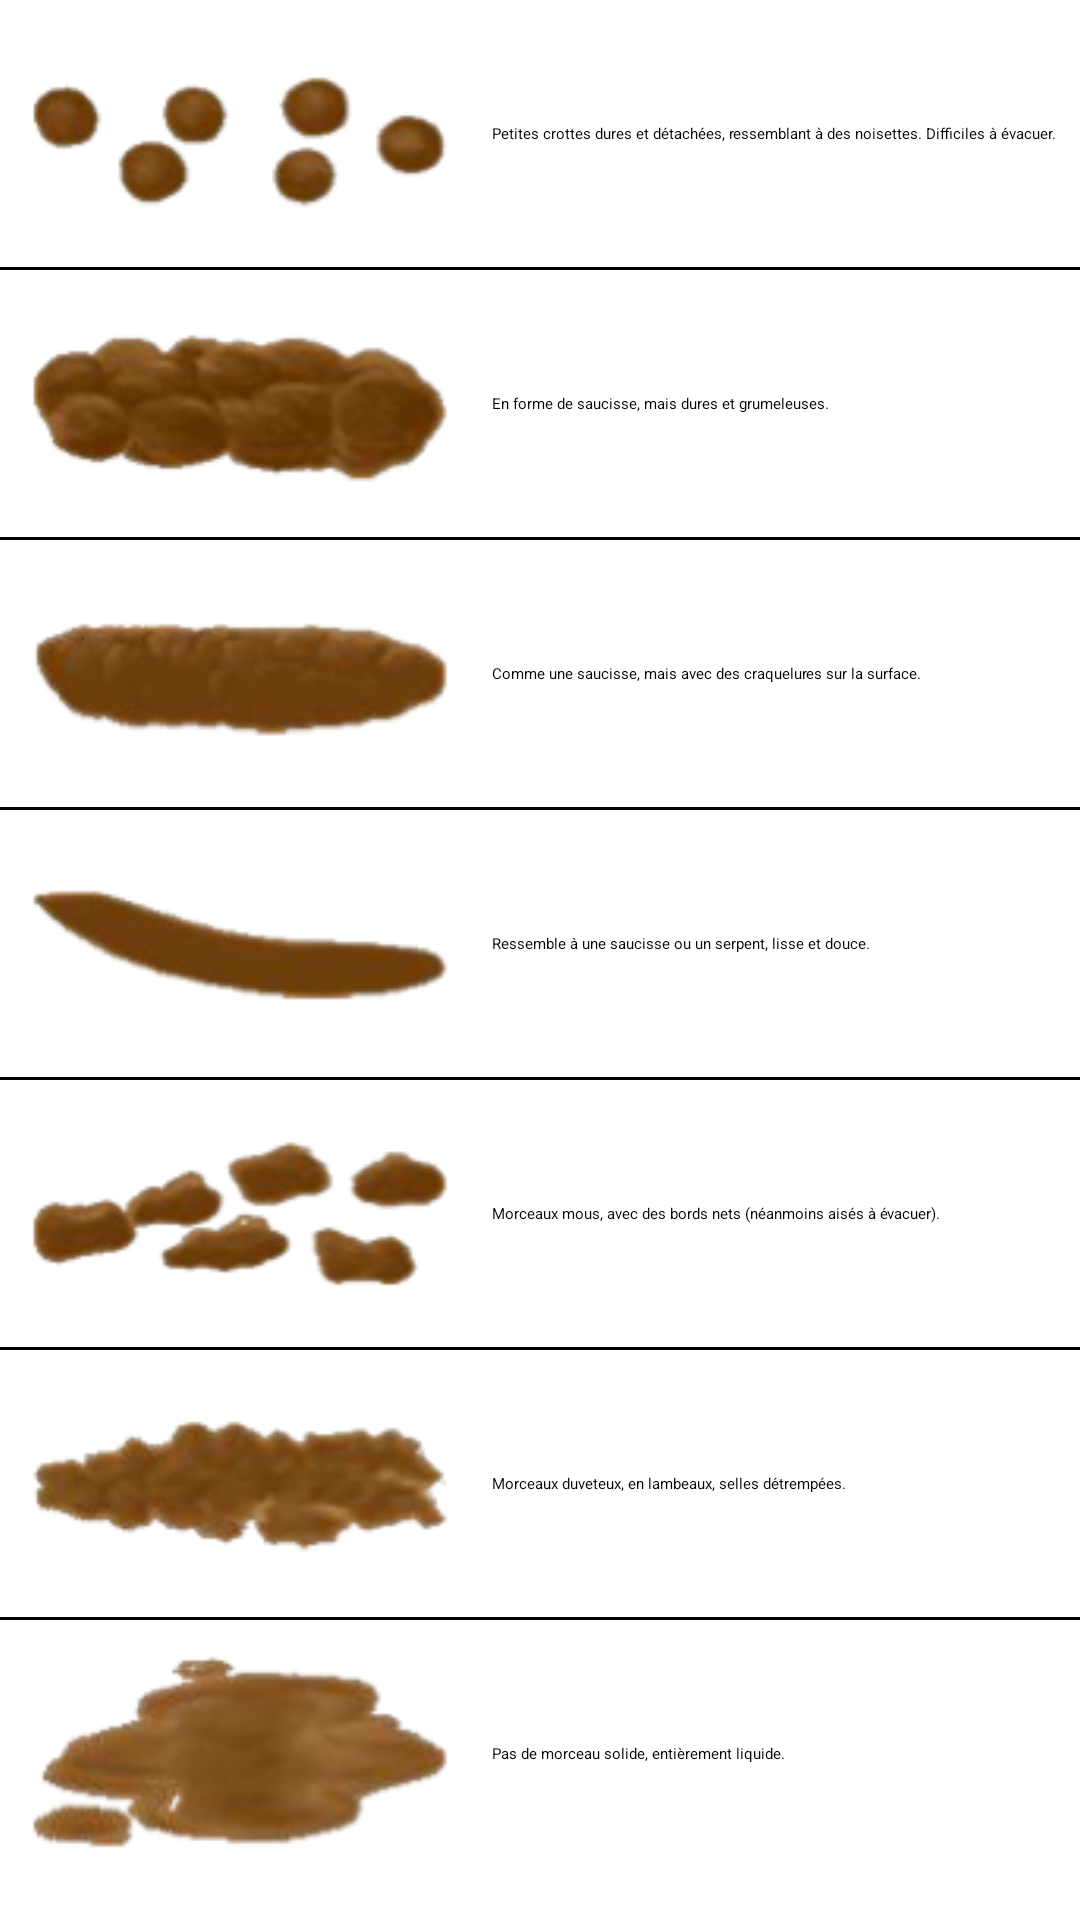

Produce the Android XML layout that renders to this screen, including the resource entries it uses.
<!-- AndroidManifest.xml: application theme AppTheme -->
<!-- res/layout/activity_caca.xml -->
<?xml version="1.0" encoding="utf-8"?>
<ScrollView xmlns:android="http://schemas.android.com/apk/res/android"
    android:layout_width="fill_parent"
    android:layout_height="wrap_content" >

   <LinearLayout
        android:layout_width="fill_parent"
        android:layout_height="477dp"
        android:orientation="vertical"
        android:background="#FFFFFF">

        <RelativeLayout
            android:id="@+id/layout_caca_1"
            android:layout_width="match_parent"
            android:layout_height="wrap_content"
            android:clickable="true"
            android:padding="5dp" >

            <ImageView
                android:id="@+id/image_caca_1"
                android:layout_width="149dp"
                android:layout_height="79dp"
                android:layout_alignParentLeft="true"
                android:layout_centerVertical="true"
                android:src="@drawable/caca_1" />

            <TextView
                android:id="@+id/text_caca_1"
                android:layout_width="wrap_content"
                android:layout_height="wrap_content"
                android:layout_alignParentBottom="true"
                android:layout_centerVertical="true"
                android:layout_marginLeft="10dp"
                android:layout_toRightOf="@+id/image_caca_1"
                android:text="@string/caca_1" />
        </RelativeLayout>

        <View
            android:layout_width="fill_parent"
            android:layout_height="1dp"
            android:background="#000000" />
        
        <RelativeLayout
            android:id="@+id/layout_caca_2"
            android:layout_width="match_parent"
            android:layout_height="wrap_content"
            android:clickable="true"
            android:padding="5dp" >

            <ImageView
                android:id="@+id/image_caca_2"
                android:layout_width="149dp"
                android:layout_height="79dp"
                android:layout_alignParentLeft="true"
                android:layout_centerVertical="true"
                android:src="@drawable/caca_2" />

            <TextView
                android:id="@+id/text_caca_2"
                android:layout_width="wrap_content"
                android:layout_height="wrap_content"
                android:layout_alignParentRight="true"
                android:layout_centerVertical="true"
                android:layout_marginLeft="10dp"
                android:layout_toRightOf="@+id/image_caca_2"
                android:text="@string/caca_2" />

        </RelativeLayout>

        <View
            android:layout_width="fill_parent"
            android:layout_height="1dp"
            android:background="#000000" />
        
        <RelativeLayout
            android:id="@+id/layout_caca_3"
            android:layout_width="match_parent"
            android:layout_height="wrap_content"
            android:clickable="true"
            android:padding="5dp" >

            <ImageView
                android:id="@+id/image_caca_3"
                android:layout_width="149dp"
                android:layout_height="79dp"
                android:layout_alignParentLeft="true"
                android:layout_centerVertical="true"
                android:src="@drawable/caca_3" />

            <TextView
                android:id="@+id/text_caca_3"
                android:layout_width="wrap_content"
                android:layout_height="wrap_content"
                android:layout_alignParentBottom="true"
                android:layout_centerVertical="true"
                android:layout_marginLeft="10dp"
                android:layout_toRightOf="@+id/image_caca_3"
                android:text="@string/caca_3" />
        </RelativeLayout>

        <View
            android:layout_width="fill_parent"
            android:layout_height="1dp"
            android:background="#000000" />
        
        <RelativeLayout
            android:id="@+id/layout_caca_4"
            android:layout_width="match_parent"
            android:layout_height="wrap_content"
            android:clickable="true"
            android:padding="5dp" >

            <ImageView
                android:id="@+id/image_caca_4"
                android:layout_width="149dp"
                android:layout_height="79dp"
                android:layout_alignParentLeft="true"
                android:layout_centerVertical="true"
                android:src="@drawable/caca_4" />

            <TextView
                android:id="@+id/text_caca_4"
                android:layout_width="wrap_content"
                android:layout_height="wrap_content"
                android:layout_alignParentBottom="true"
                android:layout_centerVertical="true"
                android:layout_marginLeft="10dp"
                android:layout_toRightOf="@+id/image_caca_4"
                android:text="@string/caca_4" />
        </RelativeLayout>

        <View
            android:layout_width="fill_parent"
            android:layout_height="1dp"
            android:background="#000000" />
        
        <RelativeLayout
            android:id="@+id/layout_caca_5"
            android:layout_width="match_parent"
            android:layout_height="wrap_content"
            android:clickable="true"
            android:padding="5dp" >

            <ImageView
                android:id="@+id/image_caca_5"
                android:layout_width="149dp"
                android:layout_height="79dp"
                android:layout_alignParentLeft="true"
                android:layout_centerVertical="true"
                android:src="@drawable/caca_5" />

            <TextView
                android:id="@+id/text_caca_5"
                android:layout_width="wrap_content"
                android:layout_height="wrap_content"
                android:layout_alignParentBottom="true"
                android:layout_centerVertical="true"
                android:layout_marginLeft="10dp"
                android:layout_toRightOf="@+id/image_caca_5"
                android:text="@string/caca_5" />
        </RelativeLayout>

        <View
            android:layout_width="fill_parent"
            android:layout_height="1dp"
            android:background="#000000" />
        
        <RelativeLayout
            android:id="@+id/layout_caca_6"
            android:layout_width="match_parent"
            android:layout_height="wrap_content"
            android:clickable="true"
            android:padding="5dp" >

            <ImageView
                android:id="@+id/image_caca_6"
                android:layout_width="149dp"
                android:layout_height="79dp"
                android:layout_alignParentLeft="true"
                android:layout_centerVertical="true"
                android:src="@drawable/caca_6" />

            <TextView
                android:id="@+id/text_caca_6"
                android:layout_width="wrap_content"
                android:layout_height="wrap_content"
                android:layout_alignParentBottom="true"
                android:layout_centerVertical="true"
                android:layout_marginLeft="10dp"
                android:layout_toRightOf="@+id/image_caca_6"
                android:text="@string/caca_6" />
        </RelativeLayout>

        <View
            android:layout_width="fill_parent"
            android:layout_height="1dp"
            android:background="#000000" />
        
        <RelativeLayout
            android:id="@+id/layout_caca_7"
            android:layout_width="match_parent"
            android:layout_height="wrap_content"
            android:clickable="true"
            android:padding="5dp" >

            <ImageView
                android:id="@+id/image_caca_7"
                android:layout_width="149dp"
                android:layout_height="79dp"
                android:layout_alignParentLeft="true"
                android:layout_centerVertical="true"
                android:src="@drawable/caca_7" />

            <TextView
                android:id="@+id/text_caca_7"
                android:layout_width="wrap_content"
                android:layout_height="wrap_content"
                android:layout_alignParentBottom="true"
                android:layout_centerVertical="true"
                android:layout_marginLeft="10dp"
                android:layout_toRightOf="@+id/image_caca_7"
                android:text="@string/caca_7" />
        </RelativeLayout>

    </LinearLayout>

</ScrollView>
<!-- resources referenced by this layout -->
<resources>
  <!-- drawable caca_1: png bitmap (drawable-xhdpi, 5827 bytes) -->
  <!-- drawable caca_2: png bitmap (drawable-xhdpi, 8817 bytes) -->
  <!-- drawable caca_3: png bitmap (drawable-hdpi, 6389 bytes) -->
  <!-- drawable caca_4: png bitmap (drawable-ldpi, 4412 bytes) -->
  <!-- drawable caca_5: png bitmap (drawable-mdpi, 7462 bytes) -->
  <!-- drawable caca_6: png bitmap (drawable-hdpi, 7927 bytes) -->
  <!-- drawable caca_7: png bitmap (drawable-xxhdpi, 9384 bytes) -->
  <string name="caca_1">Petites crottes dures et détachées, ressemblant à des noisettes. Difficiles à évacuer.</string>
  <string name="caca_2">En forme de saucisse, mais dures et grumeleuses.</string>
  <string name="caca_3">Comme une saucisse, mais avec des craquelures sur la surface.</string>
  <string name="caca_4">Ressemble à une saucisse ou un serpent, lisse et douce.</string>
  <string name="caca_5">Morceaux mous, avec des bords nets (néanmoins aisés à évacuer).</string>
  <string name="caca_6">Morceaux duveteux, en lambeaux, selles détrempées.</string>
  <string name="caca_7">Pas de morceau solide, entièrement liquide.</string>
  <style name="AppTheme" parent="Theme.Sherlock.Light">
          
      </style>
</resources>
